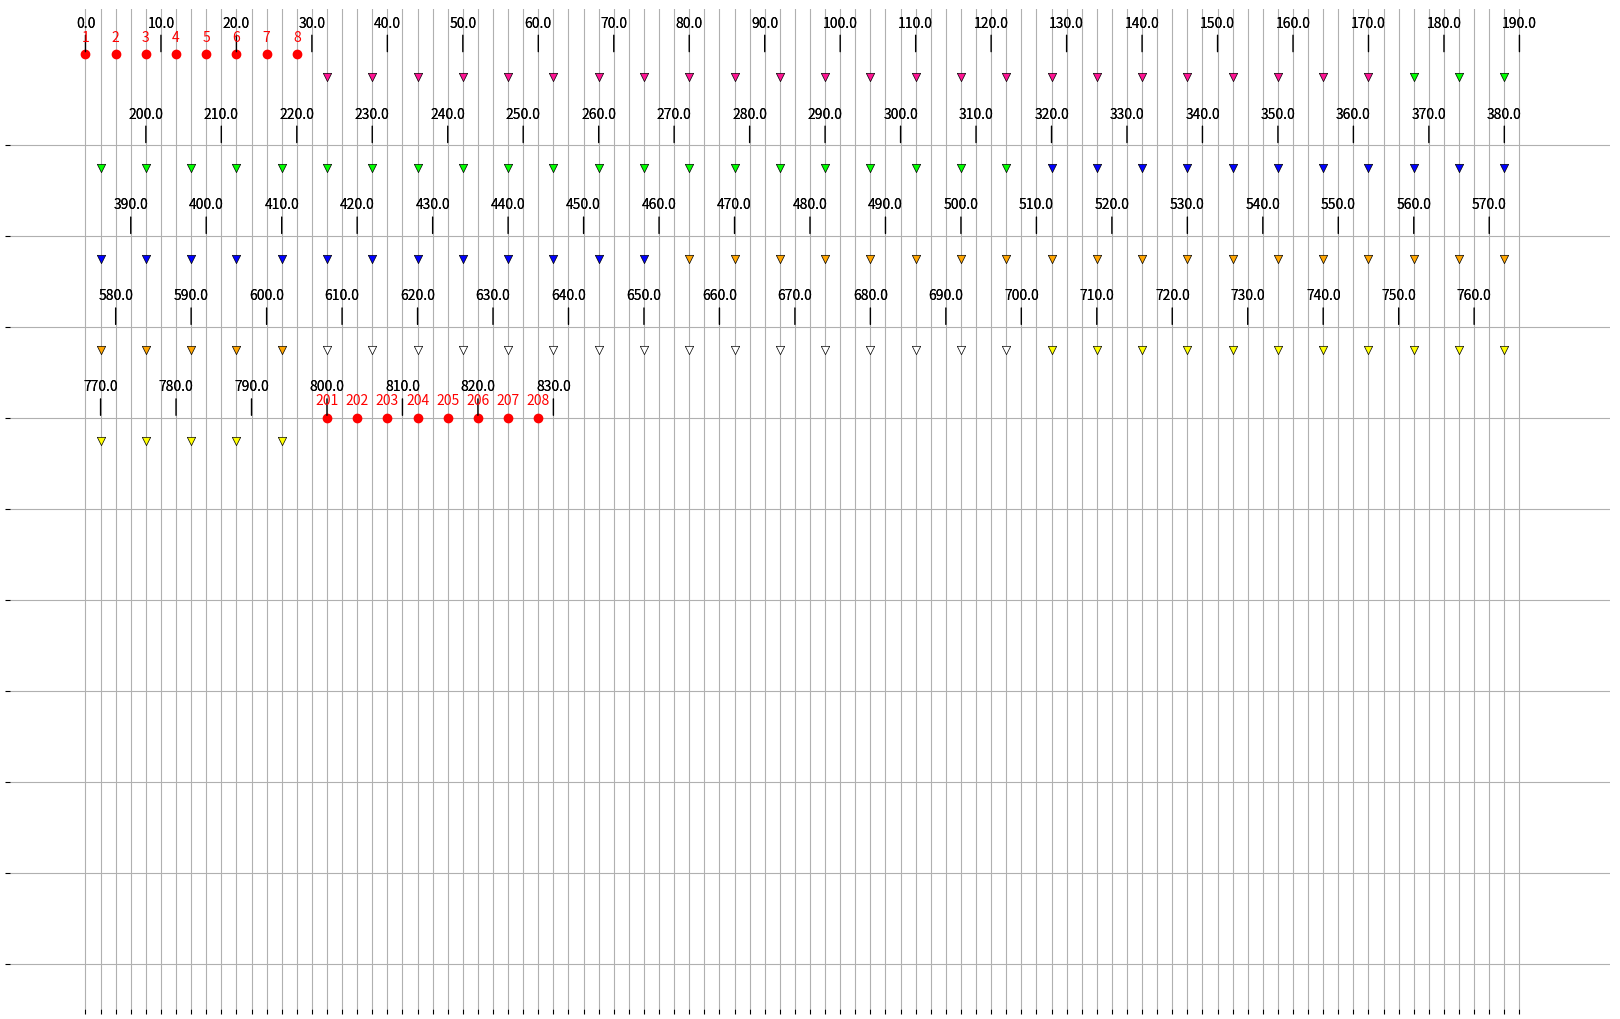

Python code for this plot:
import matplotlib.pyplot as plt
import numpy as np
import math

class ShootParams():
    def __init__(self):
        self.shot_spacing = 4
        self.num_shots_side = 8
        self.phone_spacing = 6
        self.num_16_strings = 2
        self.num_24_strings = 4
        self.total_phone_inv = (self.num_24_strings * 24) + (self.num_16_strings * 16)
        self.tot_num_strings = self.num_16_strings + self.num_24_strings
        self.annotation_spacing = 10
        strings_24 = np.ones(self.num_24_strings) * 24
        strings_16 = np.ones(self.num_16_strings) * 16
        self.init_string_layout = np.concatenate([strings_24, strings_16])
        self.init_string_pos = np.empty_like(self.init_string_layout)
        str_geom = np.cumsum(self.init_string_layout)
        self.lead_shot_len = self.num_shots_side * self.shot_spacing
        self.first_phone_pos = self.lead_shot_len
        phone_pos = self.first_phone_pos
        for i, str_num in np.ndenumerate(self.init_string_layout):
            self.init_string_pos[i] = phone_pos
            phone_pos = phone_pos + (str_num * self.phone_spacing)

        self.string_aperture = self.total_phone_inv * self.phone_spacing

        self.num_shots = 2 * self.num_shots_side
        self.line_length = self.string_aperture + (2 * self.first_phone_pos)
        self.annotation_dist = np.arange(0,self.line_length, self.annotation_spacing)

def main():
    params = ShootParams()
    print(params.num_shots)
    page_x = 17 # inches
    page_y = 11 # inches
    x_scale = 1 / 12 # inch per m
    x_spacing = 2
    page_margin = 0.5 # inches
    plot_x_max = (page_x - (2*page_margin)) / x_scale
    plot_y_max = page_y - (2*page_margin)
    y_margin_ratio = page_margin / page_y
    x_margin_ratio = page_margin / page_x
    ratio_wid = 1 - (2*x_margin_ratio)
    ratio_h = 1 - (2*y_margin_ratio)

    fig = plt.figure(figsize=(page_x, page_y), frameon=False, dpi=150)
    ax = fig.add_axes([x_margin_ratio, y_margin_ratio, ratio_wid, ratio_h])

    ax.set_xlim(-10, plot_x_max + 10)
    ax.set_ylim(-0.5, plot_y_max + 0.5)
    ax.set_xticks(np.arange(0, plot_x_max, x_spacing))
    ax.set_yticks(np.arange(0, 10))
    ax.axes.xaxis.set_ticklabels([])
    ax.axes.yaxis.set_ticklabels([])
    ax.set_frame_on(False)

    # Dist Annotation
    dist_annot = params.annotation_dist
    dist_x = np.mod(dist_annot, plot_x_max)
    dist_y = plot_y_max - np.floor(dist_annot / plot_x_max)
    for i, annot in enumerate(dist_annot):
        ax.annotate("{:.1f}".format(annot), (dist_x[i], dist_y[i]), textcoords="offset points", xytext=(0, 20),
                    horizontalalignment="center", color="k", arrowprops={'arrowstyle': '-'})

    # Plot shots
    shot_end1 = params.num_shots_side * params.shot_spacing
    shot_start2 = params.string_aperture + params.first_phone_pos
    shot_end2 = shot_start2 + shot_end1
    shot_dist1 = np.arange(0, shot_end1, params.shot_spacing)
    shot_dist2 = np.arange(shot_start2, shot_end2, params.shot_spacing)
    shot_dist = np.concatenate([shot_dist1, shot_dist2])
    shot_x = np.mod(shot_dist, plot_x_max)
    shot_y = plot_y_max - np.floor(shot_dist / plot_x_max)
    shot_annot_subsample = 1
    shot_dist_annot = (shot_dist[0::shot_annot_subsample] / params.shot_spacing) + 1
    # shot_dist_annot = params.annot_line_dist
    shot_x_annot = shot_x[0::shot_annot_subsample]
    shot_y_annot = shot_y[0::shot_annot_subsample]


    ax.scatter(shot_x, shot_y, c="r", marker="o")
    for i, shot in enumerate(shot_dist_annot):
        ax.annotate("{:.0f}".format(shot), (shot_x_annot[i],shot_y_annot[i]), textcoords="offset points", xytext=(0, 10),
                    horizontalalignment="center", color="r")
        # ax.annotate("{:.1f}".format((shot - 1)*params.shot_spacing), (shot_x_annot[i], shot_y_annot[i]),
        #             textcoords="offset points", xytext=(0, 20), horizontalalignment="center", color="k")

    num_strings = params.tot_num_strings
    colors = ["deeppink", "lime", "blue", "orange", "white", "yellow"]
    ph_spacing = params.phone_spacing
    for string in range(num_strings):
        num_phones = params.init_string_layout[string]
        first_phone_pos = params.init_string_pos[string]
        str_color = colors[string]

        ph_dist = np.arange(first_phone_pos, (first_phone_pos + ph_spacing * num_phones), ph_spacing)
        ph_x = np.mod(ph_dist, plot_x_max)
        ph_y = plot_y_max - np.floor(ph_dist / plot_x_max) - 0.25
        ax.scatter(ph_x, ph_y, c=str_color, marker="v", edgecolor="k", linewidths=0.5)

    # Dist Annotation
    dist_annot = params.annotation_dist
    dist_x = np.mod(dist_annot, plot_x_max)
    dist_y = plot_y_max - np.floor(dist_annot / plot_x_max)
    for i, annot in enumerate(dist_annot):
        ax.annotate("{:.1f}".format(annot), (dist_x[i], dist_y[i]), textcoords="offset points", xytext=(0, 20),
                    horizontalalignment="center", color="k")


    ax.grid()
    ax.set_axisbelow(True)
    plt.show()
    fig.savefig("refraction.pdf")


if __name__ == '__main__':
    main()